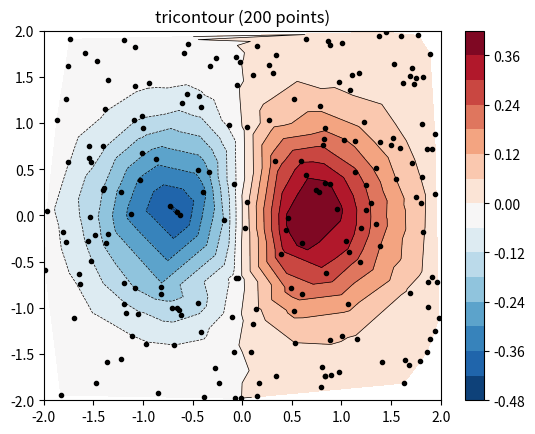

Here is the Python script that generated this plot:
import matplotlib.pyplot as plt
import numpy as np
import matplotlib.tri as tri

np.random.seed(19680801)
npts = 200
x = np.random.uniform(-2, 2, npts)
y = np.random.uniform(-2, 2, npts)
z = x * np.exp(-x**2 - y**2)

fig, ax2 = plt.subplots()

ax2.tricontour(x, y, z, levels=14, linewidths=0.5, colors='k')
cntr2 = ax2.tricontourf(x, y, z, levels=14, cmap="RdBu_r")

fig.colorbar(cntr2, ax=ax2)
ax2.plot(x, y, 'ko', ms=3)
ax2.set(xlim=(-2, 2), ylim=(-2, 2))
ax2.set_title('tricontour (%d points)' % npts)

plt.show()
